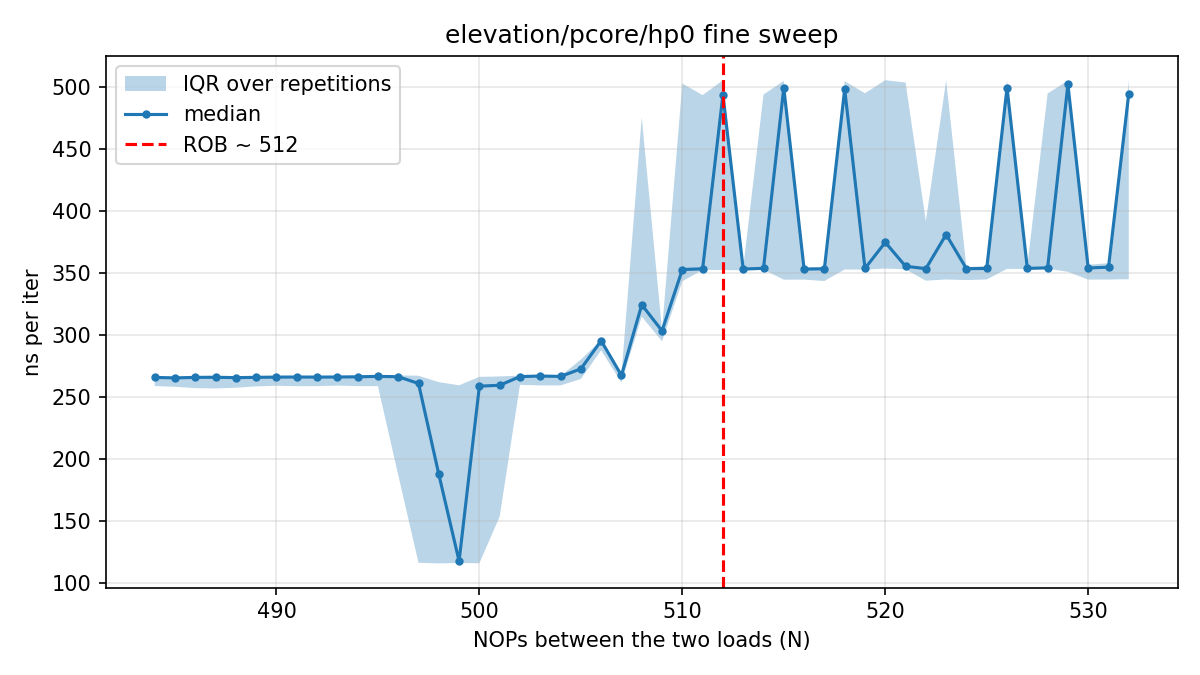

The table this chart was drawn from, first rows:
# core=0 buf_MiB=512 iters=20000 reps=30…
nops, rep, tsc_per_iter, ns_per_iter
484, 0, 290.1, 116.2
485, 0, 289.1, 115.8
486, 0, 288.1, 115.5
487, 0, 288.2, 115.5
488, 0, 662.8, 265.6
489, 0, 668, 267.6
490, 0, 665.1, 266.5
491, 0, 665, 266.4
492, 0, 669.3, 268.2
493, 0, 665.4, 266.6
494, 0, 668.4, 267.8
495, 0, 670.1, 268.5
496, 0, 666.3, 267
497, 0, 666, 266.9
498, 0, 665.1, 266.5
499, 0, 667.4, 267.4
500, 0, 667.1, 267.3
501, 0, 673, 269.7
502, 0, 673.2, 269.7
503, 0, 291.6, 116.8
504, 0, 291.4, 116.8
505, 0, 291.7, 116.9
506, 0, 738.5, 295.9
507, 0, 667.8, 267.6
508, 0, 816.3, 327.1
509, 0, 1144, 458.4
510, 0, 883.5, 354
511, 0, 1262, 505.6
512, 0, 883.2, 353.9
513, 0, 883.8, 354.1
514, 0, 1260, 504.9
515, 0, 882.8, 353.7
516, 0, 883.8, 354.1
517, 0, 1260, 504.9
518, 0, 880.9, 352.9
519, 0, 884.7, 354.4
520, 0, 1261, 505.3
521, 0, 880.5, 352.8
522, 0, 1263, 506
523, 0, 883.8, 354.1
524, 0, 880.8, 352.9
525, 0, 1263, 506.1
526, 0, 882.7, 353.6
527, 0, 882.6, 353.6
528, 0, 1265, 506.8
529, 0, 883.6, 354
530, 0, 887.6, 355.6
531, 0, 1263, 505.9
532, 0, 882.7, 353.7
484, 1, 666.2, 266.9
485, 1, 290, 116.2
486, 1, 288.6, 115.7
487, 1, 288.6, 115.6
488, 1, 287.1, 115
489, 1, 663.9, 266
490, 1, 670.7, 268.7
491, 1, 667.2, 267.3
492, 1, 665, 266.4
493, 1, 665, 266.4
... 1,411 more rows
